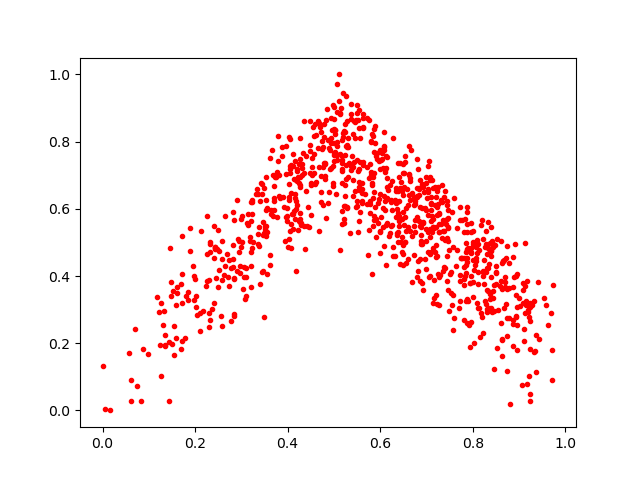

Source data for this figure (header and first rows):
0.6348989, 0.6540404
0.8506, 0.4284
0.6811, 0.4443
0.4965, 0.8347
0.0169, 0.0
0.773, 0.3264
0.9424, 0.2115
0.5605, 0.6481
0.15, 0.1969
0.2504, 0.537
0.4522, 0.723
0.5238, 0.6377
0.6408, 0.5475
0.5421, 0.7234
0.9707, 0.08907
0.8527, 0.5088
0.2124, 0.5351
0.4126, 0.689
0.7841, 0.5685
0.5473, 0.6057
0.8342, 0.4795
0.6119, 0.7569
0.4946, 0.8713
0.6965, 0.6022
0.6876, 0.5043
0.6277, 0.4599
0.7898, 0.3246
0.5729, 0.4619
0.4443, 0.6049
0.8706, 0.3679
0.4115, 0.7286
0.5619, 0.8716
0.726, 0.3135
0.4262, 0.6932
0.6529, 0.5005
0.8453, 0.3726
0.21, 0.2368
0.5111, 0.9202
0.5843, 0.5501
0.6335, 0.6168
0.392, 0.606
0.3723, 0.6933
0.7321, 0.5552
0.5238, 0.7601
0.8421, 0.2935
0.5503, 0.9091
0.306, 0.3959
0.5002, 0.902
0.3537, 0.52
0.4656, 0.8603
0.3369, 0.526
0.457, 0.8158
0.2851, 0.2874
0.3563, 0.4065
0.6751, 0.568
0.8333, 0.5611
0.3238, 0.6207
0.5803, 0.7995
0.7869, 0.5561
0.646, 0.6785
0.4081, 0.6478
... 874 more rows
